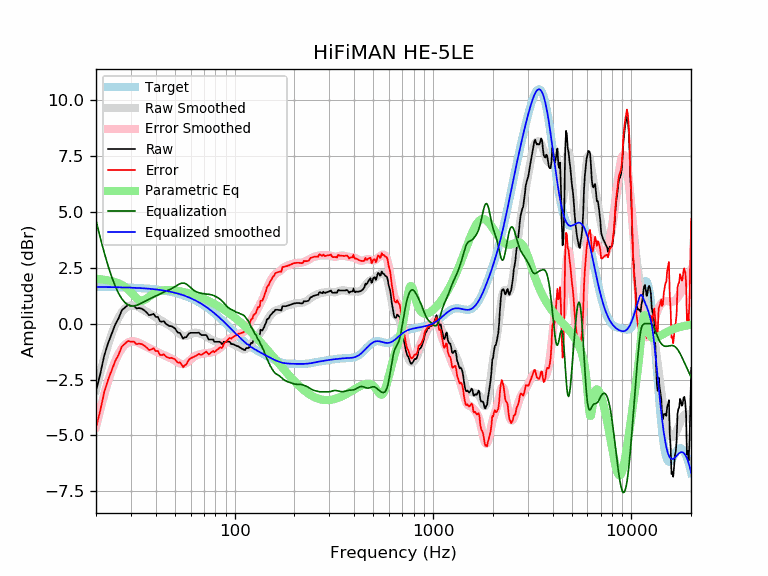

Data behind this chart, as committed beside it:
frequency, raw, error, smoothed, error_smoothed, equalization, parametric_eq, equalized_raw, equalized_smoothed, target
20, -3.01, -4.65, -2.97, -4.61, 4.61, 2.01, 1.60, 1.64, 1.64
21, -2.26, -3.90, -2.21, -3.85, 3.85, 1.99, 1.59, 1.64, 1.64
22, -1.43, -3.07, -1.54, -3.18, 3.18, 1.96, 1.74, 1.64, 1.64
23, -0.88, -2.52, -0.96, -2.59, 2.59, 1.93, 1.71, 1.63, 1.63
24, -0.45, -2.08, -0.46, -2.09, 2.09, 1.90, 1.63, 1.63, 1.63
25, -0.04, -1.67, -0.05, -1.67, 1.67, 1.85, 1.63, 1.63, 1.63
26, 0.24, -1.39, 0.28, -1.35, 1.35, 1.80, 1.59, 1.62, 1.62
27, 0.60, -1.02, 0.51, -1.11, 1.11, 1.73, 1.70, 1.62, 1.62
28, 0.72, -0.90, 0.68, -0.94, 0.94, 1.64, 1.66, 1.62, 1.62
29, 0.84, -0.77, 0.77, -0.84, 0.84, 1.53, 1.68, 1.61, 1.61
30, 0.80, -0.81, 0.81, -0.79, 0.79, 1.41, 1.59, 1.61, 1.61
31, 0.80, -0.80, 0.81, -0.79, 0.79, 1.27, 1.59, 1.60, 1.60
32, 0.68, -0.92, 0.78, -0.82, 0.82, 1.14, 1.50, 1.60, 1.60
33, 0.70, -0.89, 0.73, -0.86, 0.86, 1.05, 1.56, 1.59, 1.59
34, 0.67, -0.92, 0.66, -0.92, 0.92, 1.02, 1.59, 1.58, 1.58
35, 0.60, -0.98, 0.60, -0.98, 0.98, 1.05, 1.58, 1.58, 1.58
36, 0.50, -1.07, 0.53, -1.04, 1.04, 1.12, 1.53, 1.57, 1.57
37, 0.38, -1.18, 0.47, -1.09, 1.09, 1.20, 1.47, 1.56, 1.56
38, 0.40, -1.15, 0.41, -1.14, 1.14, 1.27, 1.54, 1.55, 1.55
39, 0.44, -1.10, 0.35, -1.19, 1.19, 1.34, 1.63, 1.54, 1.54
40, 0.30, -1.23, 0.29, -1.24, 1.24, 1.39, 1.53, 1.53, 1.53
41, 0.30, -1.22, 0.24, -1.28, 1.28, 1.43, 1.58, 1.52, 1.52
42, 0.11, -1.40, 0.18, -1.33, 1.33, 1.45, 1.44, 1.51, 1.51
43, 0.09, -1.40, 0.12, -1.37, 1.37, 1.48, 1.46, 1.49, 1.49
44, 0.11, -1.37, 0.07, -1.41, 1.41, 1.49, 1.52, 1.48, 1.48
45, -0.01, -1.48, 0.02, -1.45, 1.45, 1.50, 1.44, 1.46, 1.46
46, -0.06, -1.51, -0.04, -1.48, 1.48, 1.50, 1.42, 1.45, 1.45
47, -0.11, -1.54, -0.09, -1.52, 1.52, 1.50, 1.41, 1.43, 1.43
48, -0.11, -1.53, -0.14, -1.56, 1.56, 1.50, 1.45, 1.42, 1.42
49, -0.16, -1.56, -0.21, -1.60, 1.60, 1.49, 1.44, 1.40, 1.40
50, -0.21, -1.59, -0.27, -1.65, 1.65, 1.48, 1.44, 1.38, 1.38
51, -0.33, -1.69, -0.34, -1.70, 1.70, 1.47, 1.37, 1.36, 1.36
52, -0.41, -1.75, -0.41, -1.74, 1.74, 1.46, 1.33, 1.34, 1.34
53, -0.41, -1.73, -0.47, -1.78, 1.78, 1.45, 1.37, 1.32, 1.32
54, -0.54, -1.84, -0.51, -1.81, 1.81, 1.43, 1.26, 1.29, 1.29
55, -0.67, -1.94, -0.54, -1.81, 1.81, 1.42, 1.14, 1.27, 1.27
56, -0.61, -1.86, -0.56, -1.80, 1.80, 1.40, 1.19, 1.25, 1.25
57, -0.61, -1.83, -0.55, -1.77, 1.77, 1.38, 1.16, 1.22, 1.22
58, -0.51, -1.71, -0.53, -1.72, 1.72, 1.37, 1.21, 1.19, 1.19
59, -0.43, -1.60, -0.50, -1.67, 1.67, 1.35, 1.23, 1.17, 1.17
60, -0.41, -1.55, -0.47, -1.61, 1.61, 1.33, 1.19, 1.14, 1.14
61, -0.41, -1.52, -0.44, -1.55, 1.55, 1.31, 1.14, 1.11, 1.11
62, -0.41, -1.49, -0.42, -1.50, 1.50, 1.29, 1.09, 1.08, 1.08
63, -0.41, -1.46, -0.41, -1.46, 1.46, 1.27, 1.05, 1.05, 1.05
64, -0.41, -1.43, -0.41, -1.43, 1.43, 1.25, 1.01, 1.02, 1.02
65, -0.41, -1.40, -0.41, -1.40, 1.40, 1.22, 0.99, 0.99, 0.99
66, -0.40, -1.36, -0.43, -1.38, 1.38, 1.20, 0.98, 0.95, 0.95
67, -0.46, -1.38, -0.45, -1.37, 1.37, 1.18, 0.90, 0.92, 0.92
68, -0.51, -1.40, -0.47, -1.35, 1.35, 1.16, 0.84, 0.88, 0.88
69, -0.51, -1.36, -0.49, -1.34, 1.34, 1.13, 0.83, 0.85, 0.85
70, -0.51, -1.33, -0.52, -1.33, 1.33, 1.11, 0.82, 0.81, 0.81
71, -0.51, -1.29, -0.55, -1.33, 1.33, 1.09, 0.81, 0.78, 0.78
72, -0.51, -1.25, -0.58, -1.32, 1.32, 1.06, 0.81, 0.74, 0.74
73, -0.61, -1.31, -0.61, -1.31, 1.31, 1.04, 0.70, 0.70, 0.70
74, -0.71, -1.38, -0.65, -1.31, 1.31, 1.01, 0.60, 0.66, 0.66
75, -0.71, -1.34, -0.68, -1.30, 1.30, 0.98, 0.59, 0.62, 0.62
76, -0.71, -1.30, -0.71, -1.29, 1.29, 0.96, 0.58, 0.59, 0.59
77, -0.71, -1.26, -0.73, -1.28, 1.28, 0.93, 0.57, 0.55, 0.55
78, -0.71, -1.22, -0.76, -1.26, 1.26, 0.91, 0.55, 0.51, 0.51
79, -0.81, -1.28, -0.78, -1.24, 1.24, 0.88, 0.43, 0.47, 0.47
... 553 more rows
